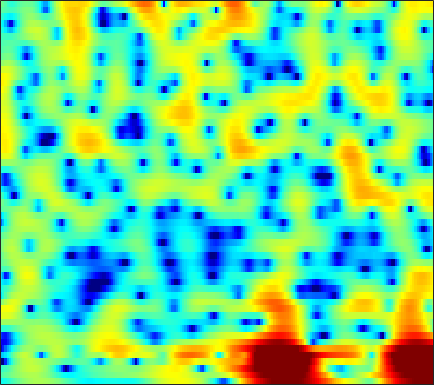

The file beside this chart, header and first rows:
-4.8343, -4.61, -4.19, -3.6507, -3.1987, -2.5612, -1.9201, -1.4379, -0.83215, -0.27777, 0.21236, 0.53802, 0.91209, 1.2222, 1.4086, 1.5933, 1.7028, 1.7369, 1.7275, 1.6546, 1.5378, 1.4119, 1.2007, 0.94093
-2.091, -1.786, -1.379, -0.968, -0.6605, -0.2516, 0.1458, 0.4315, 0.7859, 1.105, 1.379, 1.551, 1.729, 1.843, 1.881, 1.862, 1.767, 1.641, 1.396, 1.063, 0.6431, 0.273, -0.2921, -0.9353
-3.122, -2.917, -2.507, -1.954, -1.476, -0.7973, -0.119, 0.3719, 0.9706, 1.492, 1.92, 2.18, 2.451, 2.62, 2.675, 2.656, 2.531, 2.367, 2.043, 1.596, 1.017, 0.4849, -0.3834, -1.46
-19.83, -23.43, -13.83, -8.801, -6.272, -3.765, -1.889, -0.7684, 0.4193, 1.302, 1.911, 2.218, 2.448, 2.494, 2.426, 2.223, 1.956, 1.732, 1.439, 1.186, 0.9719, 0.8274, 0.6314, 0.3731
-7.441, -7.123, -6.114, -4.691, -3.506, -1.948, -0.5189, 0.4044, 1.438, 2.206, 2.666, 2.788, 2.631, 2.055, 1.291, -0.2849, -2.755, -5.504, -10.99, -12.2, -6.61, -3.675, -1.054, 0.6173
-17.26, -14.13, -11.08, -8.659, -7.087, -5.238, -3.611, -2.56, -1.355, -0.3754, 0.3612, 0.7531, 1.067, 1.127, 1.02, 0.71, 0.2732, -0.04416, -0.2975, -0.2225, 0.1896, 0.6456, 1.296, 1.884
-15.63, -16.02, -15.55, -13.89, -12.21, -9.894, -7.7, -6.212, -4.483, -3.026, -1.832, -1.091, -0.2893, 0.3348, 0.7034, 1.093, 1.38, 1.547, 1.739, 1.905, 2.049, 2.15, 2.264, 2.338
-13.11, -14.33, -14.73, -13.16, -11.33, -8.864, -6.737, -5.358, -3.776, -2.454, -1.355, -0.6553, 0.1223, 0.7484, 1.129, 1.542, 1.859, 2.04, 2.213, 2.316, 2.355, 2.347, 2.282, 2.155
-3.459, -3.502, -3.417, -3.161, -2.869, -2.371, -1.795, -1.348, -0.7706, -0.242, 0.2254, 0.5365, 0.8968, 1.199, 1.385, 1.576, 1.711, 1.774, 1.805, 1.779, 1.681, 1.562, 1.335, 1.027
1.222, 1.213, 1.198, 1.194, 1.187, 1.161, 1.117, 1.07, 0.98, 0.8596, 0.7186, 0.6109, 0.4776, 0.3816, 0.3358, 0.3132, 0.3183, 0.3231, 0.3048, 0.2355, 0.09571, -0.07165, -0.382, -0.7896
3.953, 3.913, 3.821, 3.671, 3.507, 3.191, 2.745, 2.305, 1.572, 0.6685, -0.3972, -1.254, -2.349, -3.133, -3.36, -3.19, -2.704, -2.306, -1.893, -1.681, -1.712, -1.884, -2.271, -2.802
4.46, 4.591, 4.733, 4.78, 4.727, 4.492, 4.016, 3.461, 2.399, 0.8623, -1.345, -3.676, -8.481, -19.57, -19.34, -9.471, -5.597, -3.978, -2.784, -2.387, -2.626, -3.184, -4.419, -6.168
-0.2131, 0.8331, 2.037, 2.935, 3.404, 3.768, 3.85, 3.729, 3.319, 2.635, 1.734, 0.9752, -0.01864, -0.7745, -1.043, -1.031, -0.8295, -0.7179, -0.7627, -1.145, -1.95, -2.872, -4.628, -7.063
-5.786, -3.751, -1.754, -0.278, 0.5706, 1.435, 2.035, 2.344, 2.584, 2.657, 2.59, 2.471, 2.262, 2.009, 1.809, 1.514, 1.19, 0.904, 0.4382, -0.1419, -0.8507, -1.464, -2.349, -3.265
-4.272, -3.768, -2.982, -2.104, -1.401, -0.4698, 0.4046, 0.9867, 1.646, 2.155, 2.494, 2.638, 2.701, 2.629, 2.485, 2.189, 1.779, 1.414, 0.848, 0.223, -0.4348, -0.9242, -1.551, -2.134
-5.398, -6.149, -6.574, -5.892, -4.717, -2.829, -1.014, 0.1657, 1.454, 2.418, 3.092, 3.418, 3.623, 3.587, 3.411, 2.988, 2.364, 1.77, 0.8444, -0.1816, -1.218, -1.93, -2.675, -3.099
-6.463, -9.358, -14.63, -12.6, -8.063, -3.832, -0.9638, 0.6307, 2.24, 3.365, 4.11, 4.457, 4.643, 4.526, 4.243, 3.599, 2.615, 1.629, -0.06649, -2.315, -5.258, -7.942, -11.07, -10.44
-2.237, -2.424, -2.381, -1.887, -1.255, -0.1918, 0.917, 1.675, 2.536, 3.192, 3.621, 3.788, 3.824, 3.625, 3.317, 2.681, 1.764, 0.8543, -0.6878, -2.669, -5.1, -7.067, -8.991, -8.897
-1.425, -0.9307, -0.33, 0.2586, 0.6811, 1.196, 1.653, 1.941, 2.221, 2.393, 2.457, 2.429, 2.314, 2.121, 1.924, 1.575, 1.127, 0.7108, 0.04934, -0.7086, -1.51, -2.086, -2.768, -3.312
-1.297, -0.3843, 0.5659, 1.254, 1.625, 1.945, 2.051, 2.003, 1.777, 1.383, 0.8877, 0.5245, 0.1237, -0.06206, -0.04238, 0.147, 0.3929, 0.5631, 0.6963, 0.696, 0.5473, 0.3391, -0.06151, -0.601
-0.2981, 0.5681, 1.48, 2.094, 2.366, 2.474, 2.262, 1.866, 0.9849, -0.3871, -2.372, -4.304, -7.126, -7.993, -6.424, -3.708, -1.547, -0.3579, 0.7663, 1.458, 1.808, 1.877, 1.753, 1.397
-0.2069, 0.4334, 1.133, 1.644, 1.874, 1.947, 1.745, 1.365, 0.5245, -0.7664, -2.63, -4.391, -6.802, -7.476, -6.147, -3.717, -1.659, -0.4816, 0.6457, 1.355, 1.732, 1.833, 1.758, 1.476
-1.636, -1.05, -0.3387, 0.2795, 0.6563, 1.011, 1.181, 1.184, 1.018, 0.6944, 0.2726, -0.04419, -0.3461, -0.4184, -0.2958, 0.04142, 0.4548, 0.7535, 1.05, 1.194, 1.151, 0.9942, 0.6208, 0.09366
-4.426, -3.605, -2.385, -1.239, -0.4757, 0.3836, 1.025, 1.385, 1.711, 1.885, 1.969, 1.978, 1.952, 1.923, 1.899, 1.872, 1.826, 1.756, 1.597, 1.325, 0.8955, 0.4392, -0.3758, -1.467
-11.15, -7.929, -4.801, -2.54, -1.259, 0.07506, 1.062, 1.612, 2.159, 2.504, 2.695, 2.752, 2.728, 2.615, 2.485, 2.273, 2.045, 1.858, 1.584, 1.246, 0.7983, 0.3505, -0.4829, -1.707
-6.894, -5.375, -3.446, -1.855, -0.859, 0.1869, 1.002, 1.473, 1.935, 2.224, 2.307, 2.252, 2.021, 1.601, 1.202, 0.599, 0.04362, -0.2298, -0.3612, -0.2483, -0.04154, 0.07166, 0.06778, -0.1721
-1.358, -1.298, -1.081, -0.8188, -0.6008, -0.2861, 0.05485, 0.3456, 0.7035, 0.9846, 1.097, 0.9951, 0.5406, -0.3676, -1.44, -3.507, -6.352, -8.335, -7.795, -4.791, -2.212, -0.806, 0.498, 1.315
-0.3728, -0.9133, -1.759, -2.689, -3.437, -4.196, -4.361, -3.968, -2.923, -1.784, -0.8459, -0.408, -0.2682, -0.6855, -1.427, -3.024, -5.219, -6.556, -5.991, -3.417, -0.9817, 0.4338, 1.801, 2.679
-2.197, -3.152, -4.82, -7.099, -9.559, -15.24, -33.07, -16.39, -9.205, -5.342, -2.892, -1.604, -0.4301, 0.2482, 0.5192, 0.6907, 0.7762, 0.8933, 1.212, 1.714, 2.28, 2.66, 3.047, 3.223
-5.251, -6.238, -7.433, -8.482, -9.071, -9.546, -9.158, -8.24, -6.332, -4.293, -2.418, -1.261, 0.02671, 1.015, 1.6, 2.188, 2.632, 2.882, 3.142, 3.312, 3.379, 3.344, 3.154, 2.769
-10.25, -12.56, -14.4, -13.12, -11.28, -8.933, -6.946, -5.599, -3.96, -2.458, -1.121, -0.2188, 0.8149, 1.674, 2.202, 2.764, 3.177, 3.395, 3.561, 3.581, 3.451, 3.249, 2.803, 2.141
-10.14, -12.57, -14.61, -12.51, -10.06, -7.254, -5.123, -3.819, -2.376, -1.165, -0.1665, 0.5084, 1.268, 1.912, 2.312, 2.75, 3.062, 3.22, 3.312, 3.266, 3.066, 2.806, 2.306, 1.606
-3.722, -3.948, -3.974, -3.666, -3.232, -2.537, -1.815, -1.312, -0.7, -0.1868, 0.2831, 0.6004, 1.02, 1.42, 1.702, 2.041, 2.313, 2.453, 2.537, 2.511, 2.341, 2.111, 1.677, 1.074
0.7006, 0.8681, 0.9897, 1.028, 1.013, 0.9114, 0.7179, 0.4933, 0.1114, -0.3138, -0.6219, -0.7566, -0.697, -0.4113, -0.09381, 0.3389, 0.7332, 0.9657, 1.161, 1.238, 1.206, 1.106, 0.8639, 0.491
3.803, 4.063, 4.163, 4.008, 3.705, 3.05, 2.042, 1.032, -0.741, -2.983, -5.545, -6.92, -6.89, -5.313, -4.097, -2.858, -2.086, -1.736, -1.462, -1.363, -1.307, -1.249, -1.181, -1.119
5.225, 5.491, 5.571, 5.316, 4.891, 3.993, 2.645, 1.294, -1.094, -4.393, -8.993, -12.57, -11.96, -8.734, -7.149, -6.085, -5.859, -6.095, -6.712, -7.362, -7.732, -7.686, -7.155, -6.263
5.377, 5.601, 5.636, 5.359, 4.964, 4.166, 3.093, 2.098, 0.5777, -1.064, -2.705, -3.731, -4.815, -5.652, -6.301, -7.415, -9.113, -10.97, -14.68, -20.28, -24.16, -21.66, -18.77, -16.76
5.319, 5.438, 5.372, 5.07, 4.693, 4.006, 3.13, 2.37, 1.254, 0.05986, -1.151, -2.059, -3.231, -4.441, -5.427, -6.96, -8.879, -10.63, -13.41, -16.41, -18.61, -19.38, -20.86, -23.88
5.205, 5.21, 5.037, 4.658, 4.229, 3.494, 2.567, 1.782, 0.6409, -0.5574, -1.69, -2.514, -3.489, -4.33, -4.915, -5.663, -6.46, -7.095, -7.988, -8.79, -9.391, -9.677, -9.689, -9.193
4.905, 4.87, 4.623, 4.136, 3.596, 2.66, 1.457, 0.3847, -1.247, -3.036, -4.753, -5.786, -6.526, -6.496, -6.171, -5.609, -5.09, -4.793, -4.505, -4.296, -4.06, -3.875, -3.527, -3.039
4.376, 4.378, 4.142, 3.585, 2.976, 1.867, 0.3889, -0.9943, -3.344, -6.544, -11.38, -17.55, -20.63, -12.25, -8.992, -6.232, -4.392, -3.38, -2.328, -1.56, -0.9775, -0.6212, -0.2339, 0.07886
3.657, 3.737, 3.524, 2.983, 2.377, 1.308, -0.03954, -1.209, -2.987, -4.931, -6.864, -7.928, -8.216, -7.07, -5.813, -4.123, -2.662, -1.731, -0.7016, 0.1063, 0.6869, 1.01, 1.273, 1.343
3.406, 3.433, 3.105, 2.429, 1.7, 0.5028, -0.8409, -1.877, -3.122, -4.015, -4.519, -4.561, -4.262, -3.614, -2.968, -2.043, -1.085, -0.4152, 0.3699, 1.023, 1.525, 1.768, 1.912, 1.823
4.077, 3.873, 3.24, 2.151, 1.019, -0.9333, -3.398, -5.516, -8.027, -8.808, -7.614, -6.414, -4.919, -3.693, -2.897, -1.926, -1.038, -0.4026, 0.3778, 1.066, 1.634, 1.937, 2.159, 2.145
5.024, 4.654, 3.832, 2.569, 1.275, -1.018, -4.221, -7.504, -13.21, -14.12, -10.02, -7.86, -6.086, -5.081, -4.598, -4.016, -3.342, -2.673, -1.606, -0.5113, 0.4303, 1.005, 1.527, 1.753
5.6, 5.298, 4.662, 3.742, 2.872, 1.472, -0.1199, -1.332, -2.752, -3.788, -4.405, -4.796, -5.479, -6.643, -7.946, -10.2, -11.15, -9.567, -6.261, -3.536, -1.581, -0.5626, 0.2918, 0.6435
5.166, 5.103, 4.84, 4.365, 3.887, 3.096, 2.172, 1.436, 0.4115, -0.6308, -1.704, -2.589, -3.974, -5.786, -7.564, -10.52, -12.07, -10.24, -6.619, -3.777, -1.824, -0.8554, -0.1539, -0.06872
3.084, 3.371, 3.52, 3.417, 3.173, 2.669, 1.988, 1.38, 0.4754, -0.4678, -1.409, -2.084, -2.89, -3.554, -3.905, -4.089, -3.815, -3.316, -2.375, -1.327, -0.4072, 0.1136, 0.4954, 0.4447
0.3658, 0.9504, 1.391, 1.49, 1.347, 0.9032, 0.1865, -0.5333, -1.676, -2.955, -4.198, -4.942, -5.409, -5.173, -4.67, -3.748, -2.737, -1.97, -1.007, -0.1531, 0.5666, 0.9914, 1.386, 1.57
-1.349, -0.7781, -0.3338, -0.2222, -0.3587, -0.8345, -1.7, -2.639, -4.356, -6.82, -10.5, -14.41, -17.03, -11.79, -8.572, -5.551, -3.4, -2.156, -0.8365, 0.1815, 0.9633, 1.414, 1.873, 2.216
-2.061, -1.641, -1.292, -1.194, -1.275, -1.621, -2.26, -2.939, -4.171, -5.821, -7.814, -9.183, -9.626, -7.965, -6.24, -4.109, -2.375, -1.338, -0.2378, 0.5796, 1.159, 1.477, 1.778, 2.001
-2.311, -2.015, -1.76, -1.649, -1.638, -1.706, -1.831, -1.972, -2.207, -2.468, -2.642, -2.659, -2.424, -1.902, -1.376, -0.5939, 0.1427, 0.6205, 1.101, 1.38, 1.452, 1.382, 1.146, 0.7957
-2.461, -2.467, -2.597, -2.733, -2.768, -2.61, -2.221, -1.833, -1.243, -0.6335, -0.05226, 0.3666, 0.8913, 1.376, 1.72, 2.114, 2.409, 2.54, 2.553, 2.353, 1.894, 1.326, 0.2051, -1.455
-3.482, -4.226, -5.644, -7.345, -8.296, -8.051, -6.227, -4.571, -2.586, -0.972, 0.2816, 1.038, 1.823, 2.405, 2.723, 2.994, 3.105, 3.075, 2.893, 2.525, 1.93, 1.294, 0.1173, -1.568
-4.363, -5.569, -8.009, -12.03, -16.56, -16.34, -10.09, -6.942, -4.053, -2.022, -0.5536, 0.2637, 1.076, 1.605, 1.831, 1.954, 1.884, 1.734, 1.441, 1.077, 0.6864, 0.4123, 0.08608, -0.1789
-3.084, -3.647, -4.518, -5.286, -5.645, -5.502, -4.712, -3.847, -2.611, -1.487, -0.5685, -0.04779, 0.4377, 0.6626, 0.6654, 0.449, -0.01008, -0.4811, -1.244, -1.992, -2.453, -2.46, -1.989, -1.11
-1.38, -1.617, -2.005, -2.376, -2.537, -2.539, -2.264, -1.924, -1.351, -0.7901, -0.3129, -0.04546, 0.1084, 0.02867, -0.1969, -0.799, -1.787, -2.87, -4.908, -7.911, -11.61, -11.98, -7.967, -4.095
-0.4186, -0.968, -1.897, -2.871, -3.397, -3.637, -3.266, -2.771, -2.054, -1.427, -0.9921, -0.7973, -0.7287, -0.8584, -1.103, -1.634, -2.458, -3.348, -4.941, -6.997, -8.889, -8.841, -6.319, -3.173
